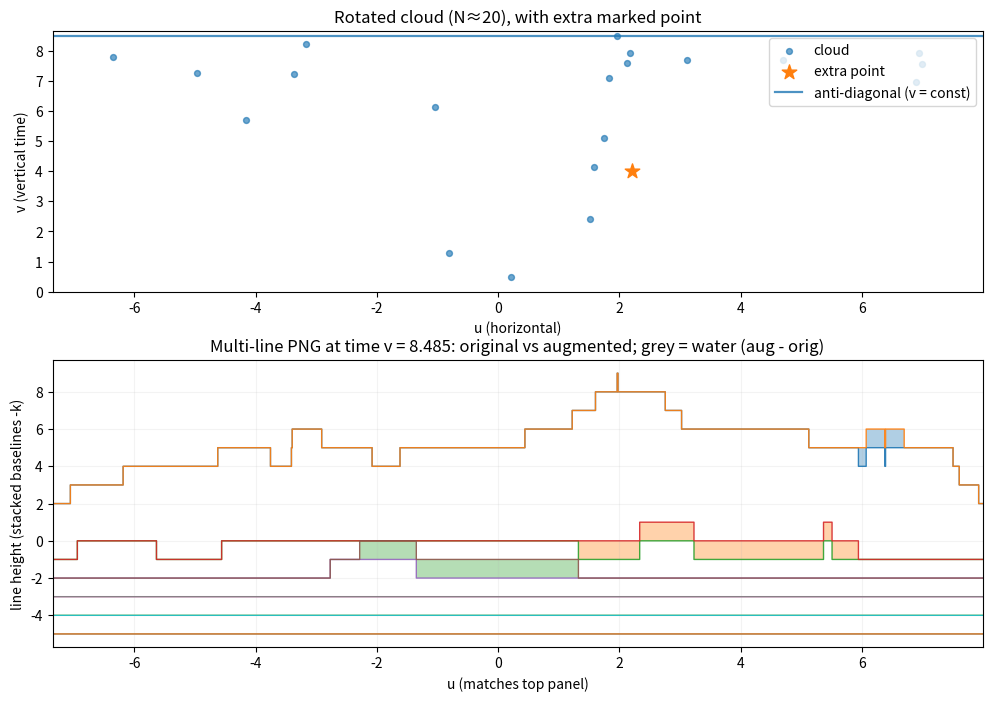

This chart was generated by the following Python code:
#!/usr/bin/env python3
"""
png_multiline_water.py

Visual-first simulation of multi-line PNG / RSK step dynamics driven by a Poisson cloud:

Upstairs: Poisson points in a triangular region, rotated 45° CCW:
    u = (x - t)/sqrt(2),   v = (x + t)/sqrt(2)
so that the boundary x+t = T is horizontal (v = const) and v increases upward.

Downstairs: multi-line PNG dynamics in (u,v)-coordinates:
- Each point (u0,v0) nucleates on line L0 at time v0:
    create an upstep and downstep at u0.
- Between events:
    upsteps drift left with speed 1, downsteps drift right with speed 1.
- When a right-moving downstep meets a left-moving upstep on the same line
  (an adjacent D then U in the step ordering), they annihilate and trigger a
  nucleation at the collision location/time on the next line below.

We run this for the original cloud and the augmented cloud (extra uniformly random point),
then plot:
- both line ensembles downstairs
- water (aug - orig) shaded in grey

Note: This is a faithful implementation of the step/collision/nucleation description,
but parameterized by v (the rotated “time-like” coordinate). This matches the tilted
picture you requested: anti-diagonal horizontal; “time” vertical.
"""

import argparse
import bisect
import math
from dataclasses import dataclass
from typing import List, Tuple, Optional

import numpy as np
import matplotlib.pyplot as plt

SQRT2 = math.sqrt(2.0)

# ----------------------------
# Sampling and rotation
# ----------------------------

def sample_uniform_triangle_xt(T: float, n: int, rng: np.random.Generator) -> np.ndarray:
    """
    Sample n points uniformly from triangle {x>=0, t>=0, x+t<=T}.
    """
    pts = []
    while len(pts) < n:
        x = rng.uniform(0.0, T)
        t = rng.uniform(0.0, T)
        if x + t <= T:
            pts.append((x, t))
    return np.array(pts, dtype=float)

def rotate_45_ccw(x: np.ndarray, t: np.ndarray) -> Tuple[np.ndarray, np.ndarray]:
    """
    45° CCW rotation:
        u = (x - t)/sqrt(2)
        v = (x + t)/sqrt(2)
    """
    u = (x - t) / SQRT2
    v = (x + t) / SQRT2
    return u, v

def sample_extra_point_xt(T: float, rng: np.random.Generator) -> Tuple[float, float]:
    while True:
        x = rng.uniform(0.0, T)
        t = rng.uniform(0.0, T)
        if x + t <= T:
            return x, t

# ----------------------------
# Multi-line PNG dynamics in (u,v)
# ----------------------------

@dataclass
class LineState:
    # sorted positions of steps at current time
    ups: List[float]    # +1 jumps
    downs: List[float]  # -1 jumps

    def advance(self, dv: float) -> None:
        """Move steps forward in time by dv: upsteps left, downsteps right."""
        if dv == 0.0:
            return
        self.ups = [u - dv for u in self.ups]
        self.downs = [d + dv for d in self.downs]

    def add_nucleation(self, u0: float) -> None:
        """Add an upstep and a downstep at the same location u0."""
        bisect.insort(self.ups, u0)
        bisect.insort(self.downs, u0)

    def next_collision(self) -> Optional[Tuple[float, float, float]]:
        """
        Find earliest collision among adjacent (D, U) pairs in the merged step list.
        Returns (dt, d_pos, u_pos) where dt is time-to-collision from now,
        and d_pos/u_pos are their current positions (at current time).
        """
        # Merge steps into one ordered list with labels
        steps = []
        for u in self.ups:
            steps.append((u, "U"))
        for d in self.downs:
            steps.append((d, "D"))
        if len(steps) < 2:
            return None
        steps.sort(key=lambda x: x[0])

        best = None
        for (p1, s1), (p2, s2) in zip(steps[:-1], steps[1:]):
            if s1 == "D" and s2 == "U":
                gap = p2 - p1
                # They approach at relative speed 2, collide in gap/2
                dt = gap / 2.0
                if dt < 0:
                    # Shouldn't happen with sorted order, but guard anyway
                    continue
                if best is None or dt < best[0]:
                    best = (dt, p1, p2)
        return best

    def apply_collision(self, d_pos: float, u_pos: float) -> float:
        """
        Remove the downstep at d_pos and upstep at u_pos (they are at collision moment),
        return collision location (midpoint).
        """
        # Because of floating arithmetic, remove by nearest match.
        # With event-driven exact updates, these should be present.
        def remove_near(arr: List[float], target: float) -> None:
            # find insertion point then remove closest
            i = bisect.bisect_left(arr, target)
            candidates = []
            if 0 <= i < len(arr):
                candidates.append(i)
            if i-1 >= 0:
                candidates.append(i-1)
            if not candidates:
                raise RuntimeError("No candidates to remove.")
            j = min(candidates, key=lambda k: abs(arr[k] - target))
            arr.pop(j)

        remove_near(self.downs, d_pos)
        remove_near(self.ups, u_pos)
        return 0.5 * (d_pos + u_pos)

def simulate_multiline(
    points_uv: np.ndarray,
    v_final: float,
    n_lines: int
) -> List[LineState]:
    """
    Simulate multi-line PNG dynamics up to time v_final.
    points_uv: array shape (N,2) sorted or unsorted; each point nucleates on line 0 at its v.
    Returns list of LineState for lines 0..n_lines-1 at time v_final.
    """
    # Sort points by time v
    pts = points_uv[np.argsort(points_uv[:, 1])]
    idx = 0
    N = len(pts)

    lines = [LineState([], []) for _ in range(n_lines)]
    t = 0.0

    while True:
        # Next nucleation time on line 0
        next_nuc_v = pts[idx, 1] if idx < N else float("inf")

        # Next collision among all lines
        best_col = None  # (event_time, line_k, d_pos, u_pos)
        for k in range(n_lines):
            col = lines[k].next_collision()
            if col is None:
                continue
            dt, d_pos, u_pos = col
            ev_t = t + dt
            if ev_t <= v_final + 1e-12:
                if best_col is None or ev_t < best_col[0]:
                    best_col = (ev_t, k, d_pos, u_pos)

        # Decide next event time
        next_event_t = min(next_nuc_v, best_col[0] if best_col else float("inf"), v_final)

        if next_event_t == float("inf"):
            break

        # Advance all lines to next_event_t
        dv = next_event_t - t
        if dv < -1e-12:
            raise RuntimeError("Time went backwards.")
        for k in range(n_lines):
            lines[k].advance(dv)
        t = next_event_t

        # Stop if reached final
        if abs(t - v_final) < 1e-12 or t >= v_final:
            break

        # Process all nucleations at this exact time (could be multiple)
        while idx < N and abs(pts[idx, 1] - t) < 1e-12:
            u0 = float(pts[idx, 0])
            lines[0].add_nucleation(u0)
            idx += 1

        # Process collision if it occurs at this time (might be multiple; loop)
        # Recompute collisions at this same time repeatedly until none at t
        while True:
            triggered = False
            for k in range(n_lines):
                col = lines[k].next_collision()
                if col is None:
                    continue
                dt, d_pos, u_pos = col
                if dt < 1e-12:
                    # collision now
                    c_u = lines[k].apply_collision(d_pos, u_pos)
                    if k + 1 < n_lines:
                        lines[k+1].add_nucleation(c_u)
                    triggered = True
            if not triggered:
                break

    # Advance to v_final if not already there
    if t < v_final:
        dv = v_final - t
        for k in range(n_lines):
            lines[k].advance(dv)

    return lines

# ----------------------------
# Rendering lines and water
# ----------------------------

def eval_line_height(line: LineState, base: int, ugrid: np.ndarray) -> np.ndarray:
    """
    Evaluate piecewise-constant height on grid.
    height = base + (#ups<=u) - (#downs<=u)
    """
    ups = np.array(line.ups, dtype=float)
    downs = np.array(line.downs, dtype=float)
    # counts via searchsorted
    cu = np.searchsorted(ups, ugrid, side="right") if ups.size else np.zeros_like(ugrid, dtype=int)
    cd = np.searchsorted(downs, ugrid, side="right") if downs.size else np.zeros_like(ugrid, dtype=int)
    return base + (cu - cd)

def plot_snapshot(
    pts_uv: np.ndarray,
    extra_uv: Tuple[float, float],
    lines_orig: List[LineState],
    lines_aug: List[LineState],
    v_final: float,
    n_lines: int,
    u_margin: float = 1.0,
    grid_m: int = 1200,
    water_alpha: float = 0.35,
):
    """
    Two-panel plot:
    - Top: point cloud (rotated), extra point marked, anti-diagonal shown.
    - Bottom: line ensembles (orig + aug), water shaded.
    """
    u_pts, v_pts = pts_uv[:, 0], pts_uv[:, 1]
    u_extra, v_extra = extra_uv

    umin = min(u_pts.min(), u_extra) - u_margin
    umax = max(u_pts.max(), u_extra) + u_margin
    ugrid = np.linspace(umin, umax, grid_m)

    fig = plt.figure(figsize=(12, 8))
    gs = fig.add_gridspec(2, 1, height_ratios=[2.0, 2.2], hspace=0.25)
    ax0 = fig.add_subplot(gs[0, 0])
    ax1 = fig.add_subplot(gs[1, 0])

    # --- Top: Poisson picture ---
    ax0.scatter(u_pts, v_pts, s=18, alpha=0.65, label="cloud")
    ax0.scatter([u_extra], [v_extra], s=120, marker="*", label="extra point")
    ax0.axhline(v_final, linewidth=1.6, alpha=0.8, label="anti-diagonal (v = const)")
    ax0.set_xlim(umin, umax)
    ax0.set_ylim(0.0, v_final * 1.02)
    ax0.set_xlabel("u (horizontal)")
    ax0.set_ylabel("v (vertical time)")
    ax0.set_title(f"Rotated cloud (N≈{len(pts_uv)}), with extra marked point")
    ax0.legend(loc="upper right")

    # --- Bottom: Lines + water ---
    # Draw each line as a step profile; also shade water between orig and aug.
    for k in range(n_lines):
        base = -k  # L_{-k} baseline
        hO = eval_line_height(lines_orig[k], base, ugrid)
        hA = eval_line_height(lines_aug[k], base, ugrid)

        # plot the two ensembles (thin)
        ax1.step(ugrid, hO, where="post", linewidth=1.0, alpha=0.9)
        ax1.step(ugrid, hA, where="post", linewidth=1.0, alpha=0.9)

        # shade water where augmented above original
        above = hA >= hO
        # Fill in grey (water)
        ax1.fill_between(
            ugrid, hO, hA,
            where=above,
            step="post",
            alpha=water_alpha,
        )

    ax1.set_xlim(umin, umax)
    ax1.set_xlabel("u (matches top panel)")
    ax1.set_ylabel("line height (stacked baselines -k)")
    ax1.set_title(f"Multi-line PNG at time v = {v_final:.3f}: original vs augmented; grey = water (aug - orig)")
    ax1.grid(True, alpha=0.15)

    plt.show()

# ----------------------------
# Main
# ----------------------------

def main():
    ap = argparse.ArgumentParser()
    ap.add_argument("--T", type=float, default=12.0, help="Triangle parameter in (x,t): x+t<=T")
    ap.add_argument("--npoints", type=int, default=20, help="Number of Poisson points (fixed, for small demos)")
    ap.add_argument("--nlines", type=int, default=6, help="How many lines to simulate/plot (L0..L_{-(nlines-1)})")
    ap.add_argument("--seed", type=int, default=0, help="RNG seed")
    ap.add_argument("--umargin", type=float, default=1.0, help="Horizontal margin for plotting")
    args = ap.parse_args()

    rng = np.random.default_rng(args.seed)

    # Sample small cloud in triangle x>=0,t>=0,x+t<=T
    pts_xt = sample_uniform_triangle_xt(args.T, args.npoints, rng)
    x, t = pts_xt[:, 0], pts_xt[:, 1]
    u, v = rotate_45_ccw(x, t)

    # Extra point uniform in same triangle
    xe, te = sample_extra_point_xt(args.T, rng)
    ue, ve = rotate_45_ccw(np.array([xe]), np.array([te]))
    ue, ve = float(ue[0]), float(ve[0])

    # Use v_final as the anti-diagonal height: x+t=T -> v = T/sqrt(2)
    v_final = args.T / SQRT2

    pts_uv = np.column_stack([u, v])
    pts_uv_aug = np.vstack([pts_uv, np.array([[ue, ve]], dtype=float)])

    # Simulate multi-line dynamics (orig and augmented) up to v_final
    lines_orig = simulate_multiline(pts_uv, v_final=v_final, n_lines=args.nlines)
    lines_aug = simulate_multiline(pts_uv_aug, v_final=v_final, n_lines=args.nlines)

    # Plot snapshot
    plot_snapshot(
        pts_uv=pts_uv,
        extra_uv=(ue, ve),
        lines_orig=lines_orig,
        lines_aug=lines_aug,
        v_final=v_final,
        n_lines=args.nlines,
        u_margin=args.umargin,
    )

if __name__ == "__main__":
    main()
